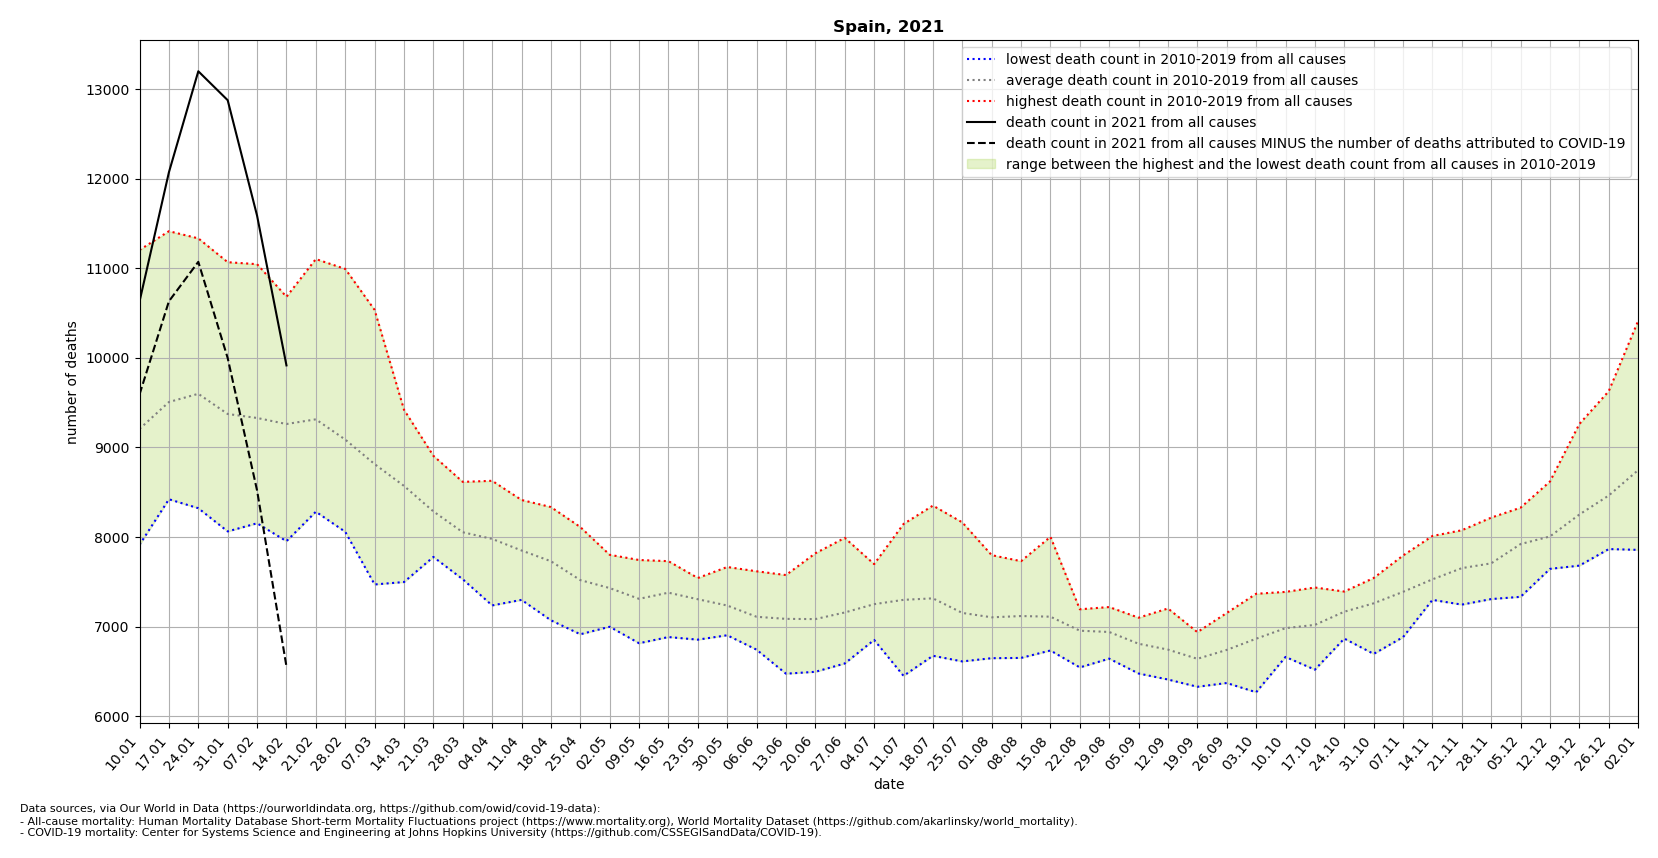

Source data for this figure (header and first rows):
location, date, time, time_unit, deaths_2010_all_ages, deaths_2011_all_ages, deaths_2012_all_ages, deaths_2013_all_ages, deaths_2014_all_ages, deaths_2015_all_ages, deaths_2016_all_ages, deaths_2017_all_ages, deaths_2018_all_ages, deaths_2019_all_ages, deaths_2020_all_ages, deaths_2021_all_ages, new_deaths, deaths_min, deaths_max, deaths_mean, deaths_noncovid
Spain, 2021-01-10, 1, weekly, 8205, 8886, 8698, 7914, 9049, 9605, 8658, 10726, 11204, 9127, 8655, 10630, 1037, 7914, 11204, 9207, 9593
Spain, 2021-01-17, 2, weekly, 8640, 8440, 9131, 8422, 9009, 10415, 8671, 11414, 10905, 10025, 9345, 12072, 1440, 8422, 11414, 9507, 10632
Spain, 2021-01-24, 3, weekly, 8322, 8419, 9241, 8562, 9126, 10738, 8791, 11334, 10981, 10476, 9873, 13199, 2127, 8322, 11334, 9599, 11072
Spain, 2021-01-31, 4, weekly, 8063, 8699, 8936, 8328, 9061, 10625, 8491, 11068, 10324, 10141, 9887, 12876, 2878, 8063, 11068, 9374, 9998
Spain, 2021-02-07, 5, weekly, 8154, 8657, 9256, 8359, 8867, 11046, 8461, 10636, 9893, 9964, 9889, 11587, 3067, 8154, 11046, 9329, 8520
Spain, 2021-02-14, 6, weekly, 7954, 8684, 10064, 8320, 8996, 10682, 8556, 9660, 10015, 9686, 9090, 9916, 3361, 7954, 10682, 9262, 6555
Spain, 2021-02-21, 7, weekly, 8283, 8496, 11103, 8609, 8829, 10857, 8479, 9017, 10105, 9363, 8744, , 2354, 8283, 11103, 9314, 
Spain, 2021-02-28, 8, weekly, 8059, 8135, 10993, 8508, 8396, 10580, 8670, 8670, 9656, 9216, 8354, , 2041, 8059, 10993, 9088, 
Spain, 2021-03-07, 9, weekly, 7471, 7822, 10535, 8472, 8252, 10058, 8645, 8371, 9599, 8920, 8300, , 1996, 7471, 10535, 8814, 
Spain, 2021-03-14, 10, weekly, 7498, 7970, 9309, 8739, 8107, 9421, 8653, 8213, 9203, 8595, 8382, , 1120, 7498, 9421, 8571, 
Spain, 2021-03-21, 11, weekly, 7778, 7851, 8907, 7947, 7813, 8785, 8811, 7906, 8862, 8205, 9402, , , 7778, 8907, 8286, 
Spain, 2021-03-28, 12, weekly, 7568, 7529, 8088, 8131, 8034, 8379, 8291, 7875, 8616, 8027, 12726, , , 7529, 8616, 8054, 
Spain, 2021-04-04, 13, weekly, 7237, 7625, 8135, 7703, 7728, 8366, 8375, 7827, 8628, 8171, 19682, , , 7237, 8628, 7980, 
Spain, 2021-04-11, 14, weekly, 7299, 7545, 7759, 7561, 7743, 8282, 7998, 7814, 8414, 8087, 20809, , , 7299, 8414, 7850, 
Spain, 2021-04-18, 15, weekly, 7476, 7071, 7626, 7551, 7635, 7894, 7859, 7800, 8335, 8055, 17193, , , 7071, 8335, 7730, 
Spain, 2021-04-25, 16, weekly, 7156, 6915, 7683, 7253, 7258, 7855, 7589, 7574, 8112, 7801, 13158, , , 6915, 8112, 7520, 
Spain, 2021-05-02, 17, weekly, 7228, 7090, 7551, 7020, 6999, 7802, 7462, 7661, 7735, 7759, 10362, , , 6999, 7802, 7431, 
Spain, 2021-05-09, 18, weekly, 6815, 6941, 7394, 7054, 7307, 7365, 7606, 7520, 7359, 7744, 8930, , , 6815, 7744, 7310, 
Spain, 2021-05-16, 19, weekly, 6884, 6988, 7625, 7166, 7344, 7464, 7374, 7622, 7595, 7731, 8369, , , 6884, 7731, 7379, 
Spain, 2021-05-23, 20, weekly, 7272, 6855, 7235, 7032, 7049, 7543, 7533, 7494, 7511, 7536, 7470, , , 6855, 7543, 7306, 
Spain, 2021-05-30, 21, weekly, 7159, 7218, 6972, 6940, 6904, 7234, 7304, 7666, 7527, 7436, 7546, , , 6904, 7666, 7236, 
Spain, 2021-06-06, 22, weekly, 7162, 6743, 7010, 6988, 6832, 7096, 7255, 7092, 7306, 7618, 7518, , , 6743, 7618, 7110, 
Spain, 2021-06-13, 23, weekly, 6475, 6690, 6771, 7173, 7136, 7364, 7576, 7067, 7109, 7508, 7040, , , 6475, 7576, 7087, 
Spain, 2021-06-20, 24, weekly, 6496, 6851, 6499, 7314, 7404, 7152, 7140, 7819, 7154, 7016, 6742, , , 6496, 7819, 7084, 
Spain, 2021-06-27, 25, weekly, 6808, 7030, 6589, 6670, 7248, 6956, 7173, 7991, 7713, 7404, 6938, , , 6589, 7991, 7158, 
Spain, 2021-07-04, 26, weekly, 7220, 7393, 7267, 6916, 6852, 7111, 7345, 7137, 7698, 7570, 7400, , , 6852, 7698, 7251, 
Spain, 2021-07-11, 27, weekly, 7355, 6873, 6451, 7301, 6851, 8146, 7505, 7156, 7305, 8050, 7837, , , 6451, 8146, 7299, 
Spain, 2021-07-18, 28, weekly, 7298, 6827, 6675, 7807, 6736, 8351, 7423, 7214, 7366, 7463, 7852, , , 6675, 8351, 7316, 
Spain, 2021-07-25, 29, weekly, 6888, 6618, 6612, 7063, 7065, 8164, 7377, 7259, 7186, 7301, 7724, , , 6612, 8164, 7153, 
Spain, 2021-08-01, 30, weekly, 6648, 6698, 6844, 6904, 7127, 7798, 7295, 7110, 7155, 7464, 7943, , , 6648, 7798, 7104, 
Spain, 2021-08-08, 31, weekly, 6651, 6892, 6742, 6795, 6867, 7349, 7425, 7596, 7731, 7136, 8645, , , 6651, 7731, 7118, 
Spain, 2021-08-15, 32, weekly, 6752, 6821, 6959, 6734, 6891, 7219, 7233, 7186, 8003, 7317, 8535, , , 6734, 8003, 7112, 
Spain, 2021-08-22, 33, weekly, 6545, 7051, 6842, 6771, 6724, 7075, 7102, 7118, 7194, 7128, 8291, , , 6545, 7194, 6955, 
Spain, 2021-08-29, 34, weekly, 6822, 6887, 7157, 6757, 6643, 6801, 7184, 7219, 7015, 6920, 8015, , , 6643, 7219, 6940, 
Spain, 2021-09-05, 35, weekly, 6557, 6635, 6536, 6477, 6995, 6954, 7100, 7013, 6927, 6898, 8067, , , 6477, 7100, 6809, 
Spain, 2021-09-12, 36, weekly, 6410, 6605, 6652, 6418, 7057, 6603, 7203, 6680, 6906, 6904, 7903, , , 6410, 7203, 6744, 
Spain, 2021-09-19, 37, weekly, 6329, 6690, 6524, 6376, 6687, 6660, 6641, 6730, 6834, 6939, 8180, , , 6329, 6939, 6641, 
Spain, 2021-09-26, 38, weekly, 6486, 6371, 6644, 6465, 6626, 6617, 6956, 7091, 7153, 6996, 8337, , , 6371, 7153, 6740, 
Spain, 2021-10-03, 39, weekly, 6655, 6756, 6268, 6907, 6508, 6898, 7036, 7367, 7230, 7027, 8288, , , 6268, 7367, 6865, 
Spain, 2021-10-10, 40, weekly, 6942, 6900, 6662, 6939, 6930, 6813, 7072, 7388, 7210, 6978, 8343, , , 6662, 7388, 6983, 
Spain, 2021-10-17, 41, weekly, 6682, 7089, 6845, 6520, 6987, 7055, 7036, 7234, 7437, 7312, 8805, , , 6520, 7437, 7020, 
Spain, 2021-10-24, 42, weekly, 7074, 7141, 6867, 6960, 7265, 7119, 7185, 7392, 7350, 7314, 8774, , , 6867, 7392, 7167, 
Spain, 2021-10-31, 43, weekly, 7305, 7308, 6696, 7017, 7322, 7267, 7512, 7308, 7327, 7543, 9712, , , 6696, 7543, 7260, 
Spain, 2021-11-07, 44, weekly, 7292, 7434, 7350, 6883, 7287, 7392, 7244, 7511, 7794, 7698, 9847, , , 6883, 7794, 7388, 
Spain, 2021-11-14, 45, weekly, 7299, 7408, 7366, 7366, 7333, 7412, 7775, 7632, 8012, 7677, 10600, , , 7299, 8012, 7528, 
Spain, 2021-11-21, 46, weekly, 7354, 7407, 7422, 7246, 7604, 7325, 8076, 8063, 7999, 8036, 10262, , , 7246, 8076, 7653, 
Spain, 2021-11-28, 47, weekly, 7531, 7320, 7308, 7474, 7628, 7397, 8090, 8169, 7932, 8217, 9946, , , 7308, 8217, 7707, 
Spain, 2021-12-05, 48, weekly, 7752, 7654, 7333, 8066, 7729, 7849, 8321, 8257, 7929, 8328, 9762, , , 7333, 8328, 7922, 
Spain, 2021-12-12, 49, weekly, 7782, 7816, 7747, 8183, 7645, 8080, 8124, 8620, 8051, 8021, 9773, , , 7645, 8620, 8007, 
Spain, 2021-12-19, 50, weekly, 7681, 8006, 8137, 8142, 7990, 8032, 8612, 9262, 8312, 8340, 9692, , , 7681, 9262, 8251, 
Spain, 2021-12-26, 51, weekly, 7917, 8380, 7866, 8459, 8245, 8342, 8980, 9628, 8427, 8393, 9541, , , 7866, 9628, 8464, 
Spain, 2022-01-02, 52, weekly, 8499, 8724, 7857, 8572, 8535, 8031, 9855, 10412, 8650, 8333, 9170, , , 7857, 10412, 8747, 
